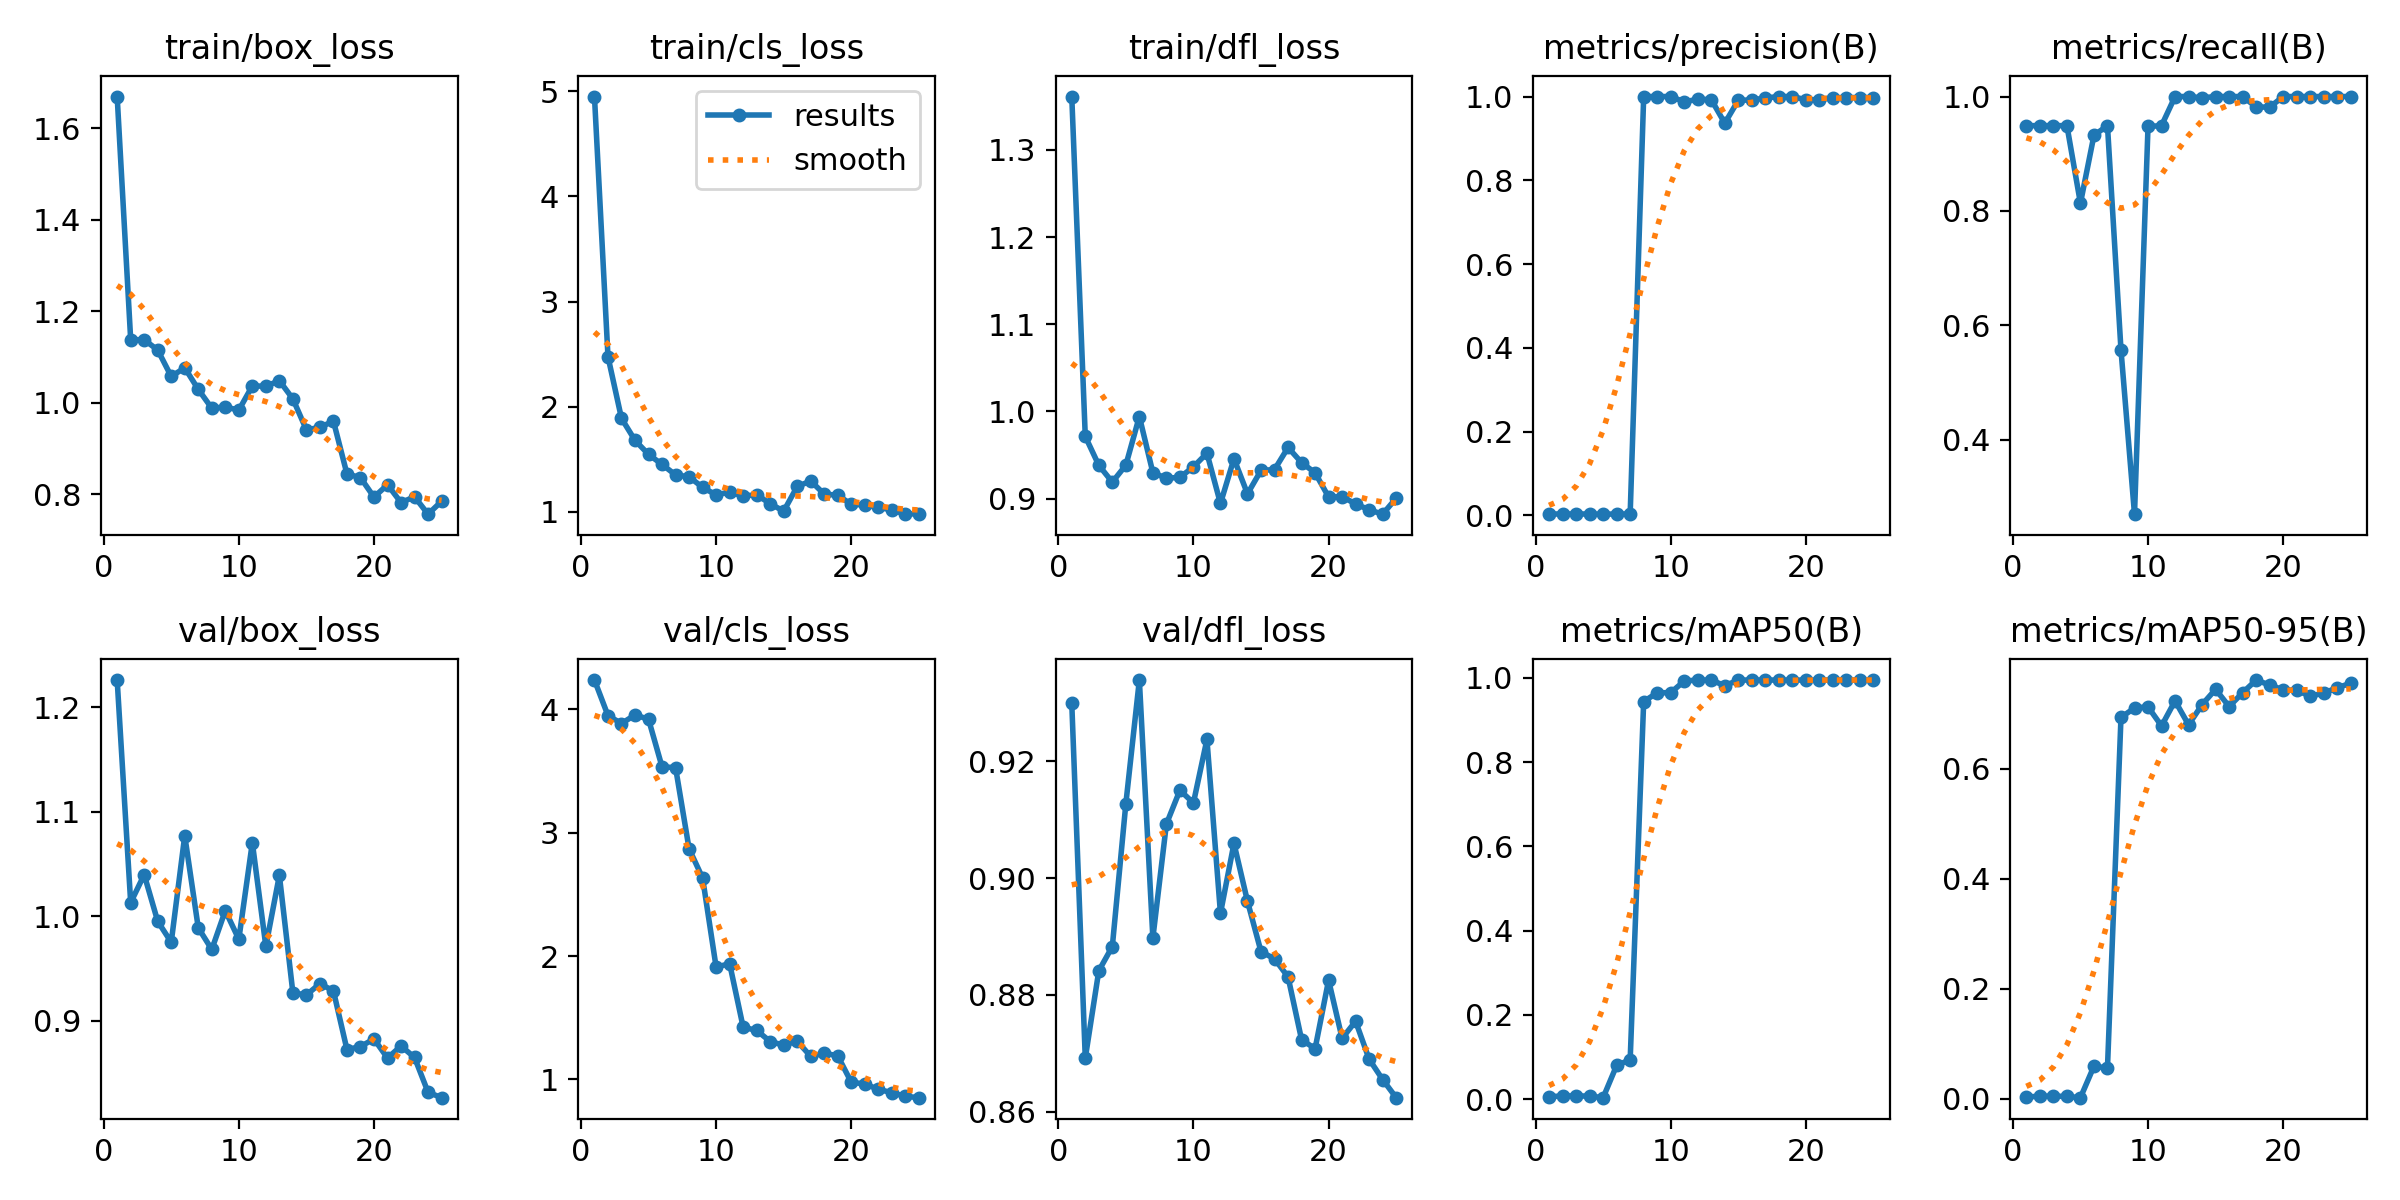

Values plotted in this chart, from the file beside it:
epoch, time, train/box_loss, train/cls_loss, train/dfl_loss, metrics/precision(B), metrics/recall(B), metrics/mAP50(B), metrics/mAP50-95(B), val/box_loss, val/cls_loss, val/dfl_loss, lr/pg0, lr/pg1, lr/pg2
1, 60.75, 1.669, 4.949, 1.361, 0.00316, 0.9492, 0.00553, 0.00322, 1.226, 4.236, 0.9299, 0.00016, 0.00016, 0.00016
2, 116.8, 1.138, 2.476, 0.9714, 0.00316, 0.9492, 0.00756, 0.00459, 1.013, 3.948, 0.8691, 0.0003265, 0.0003265, 0.0003265
3, 169.1, 1.137, 1.888, 0.9383, 0.00316, 0.9492, 0.00759, 0.00487, 1.04, 3.884, 0.8841, 0.0004788, 0.0004788, 0.0004788
4, 222.5, 1.115, 1.68, 0.9189, 0.00316, 0.9492, 0.00715, 0.00414, 0.995, 3.953, 0.8883, 0.0006168, 0.0006168, 0.0006168
5, 276.4, 1.057, 1.547, 0.9384, 0.00271, 0.8136, 0.00339, 0.00196, 0.975, 3.918, 0.9127, 0.0007406, 0.0007406, 0.0007406
6, 328.1, 1.076, 1.451, 0.9942, 0.00311, 0.9322, 0.08006, 0.05911, 1.077, 3.533, 0.9339, 0.0008501, 0.0008501, 0.0008501
7, 379.7, 1.029, 1.351, 0.9298, 0.00316, 0.9492, 0.09338, 0.056, 0.9888, 3.526, 0.8897, 0.0009454, 0.0009454, 0.0009454
8, 431.6, 0.9877, 1.333, 0.9234, 1, 0.5572, 0.944, 0.6933, 0.9681, 2.868, 0.9092, 0.001026, 0.001026, 0.001026
9, 483.7, 0.9904, 1.232, 0.9245, 1, 0.2702, 0.9648, 0.7107, 1.005, 2.633, 0.915, 0.001093, 0.001093, 0.001093
10, 535.9, 0.9835, 1.161, 0.9364, 1, 0.9477, 0.9649, 0.7127, 0.9779, 1.91, 0.9129, 0.001146, 0.001146, 0.001146
11, 587.6, 1.036, 1.188, 0.9522, 0.9874, 0.9492, 0.9928, 0.678, 1.07, 1.938, 0.9237, 0.001184, 0.001184, 0.001184
12, 639.2, 1.036, 1.15, 0.8944, 0.9935, 1, 0.995, 0.7236, 0.9711, 1.424, 0.894, 0.001129, 0.001129, 0.001129
13, 692.8, 1.048, 1.163, 0.9458, 0.9927, 1, 0.995, 0.68, 1.039, 1.397, 0.9059, 0.00105, 0.00105, 0.00105
14, 743.7, 1.008, 1.077, 0.9055, 0.9364, 0.9978, 0.9815, 0.7167, 0.9265, 1.308, 0.896, 0.0009704, 0.0009704, 0.0009704
15, 794.2, 0.9404, 1.006, 0.9324, 0.9912, 1, 0.995, 0.7446, 0.9245, 1.278, 0.8874, 0.0008912, 0.0008912, 0.0008912
16, 844.5, 0.9459, 1.241, 0.9333, 0.9918, 1, 0.995, 0.7132, 0.9353, 1.311, 0.8862, 0.000812, 0.000812, 0.000812
17, 895.1, 0.9594, 1.293, 0.9587, 0.9966, 1, 0.995, 0.7384, 0.9284, 1.187, 0.8831, 0.0007328, 0.0007328, 0.0007328
18, 945.6, 0.8439, 1.168, 0.9413, 1, 0.9818, 0.995, 0.7614, 0.8722, 1.214, 0.8723, 0.0006536, 0.0006536, 0.0006536
19, 1001, 0.8359, 1.158, 0.9296, 1, 0.9815, 0.995, 0.7523, 0.8751, 1.191, 0.8708, 0.0005744, 0.0005744, 0.0005744
20, 1062, 0.7933, 1.071, 0.902, 0.9924, 1, 0.995, 0.7437, 0.8824, 0.9775, 0.8825, 0.0004952, 0.0004952, 0.0004952
21, 1113, 0.8204, 1.066, 0.9022, 0.9925, 1, 0.995, 0.7427, 0.8641, 0.9637, 0.8725, 0.000416, 0.000416, 0.000416
22, 1166, 0.7813, 1.044, 0.894, 0.9971, 1, 0.995, 0.7321, 0.8757, 0.9201, 0.8755, 0.0003368, 0.0003368, 0.0003368
23, 1219, 0.794, 1.017, 0.8871, 0.9975, 1, 0.995, 0.7377, 0.8646, 0.8932, 0.869, 0.0002576, 0.0002576, 0.0002576
24, 1273, 0.756, 0.9776, 0.8822, 0.9976, 1, 0.995, 0.7475, 0.8313, 0.8636, 0.8655, 0.0001784, 0.0001784, 0.0001784
25, 1329, 0.7842, 0.9838, 0.9005, 0.9975, 1, 0.995, 0.7556, 0.8261, 0.8526, 0.8624, 9.92e-05, 9.92e-05, 9.92e-05
